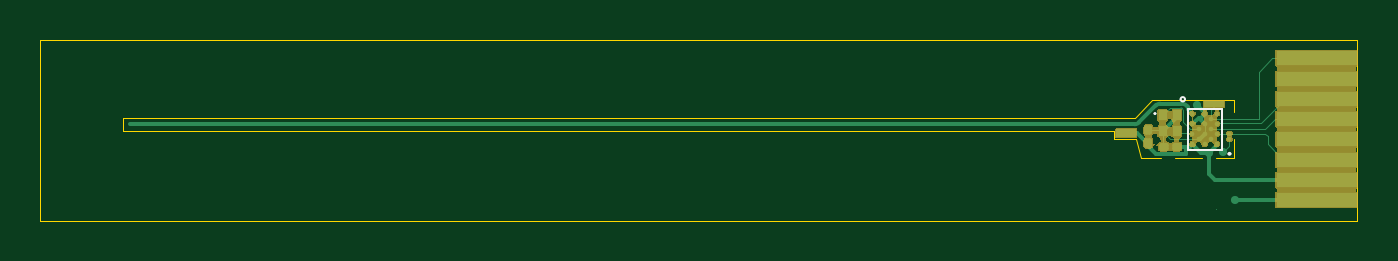
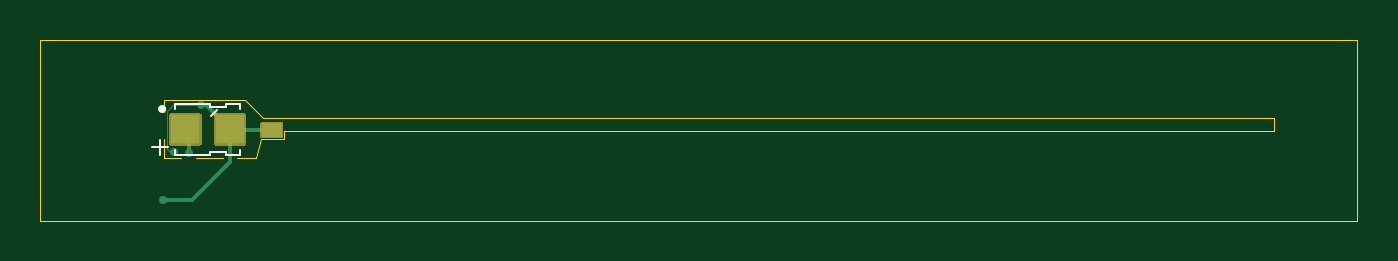
Circuit board: 8 layer files. Board 64.9 x 8.9 mm.
- bottom_copper: flatLEDtag-B_Cu.gbr (2081 bytes)
- bottom_mask: flatLEDtag-B_Mask.gbr (2177 bytes)
- paste: flatLEDtag-B_Paste.gbr (603 bytes)
- bottom_silk: flatLEDtag-B_Silkscreen.gbr (1604 bytes)
- outline: flatLEDtag-Edge_Cuts.gbr (1617 bytes)
- top_copper: flatLEDtag-F_Cu.gbr (9883 bytes)
- top_mask: flatLEDtag-F_Mask.gbr (24021 bytes)
- top_silk: flatLEDtag-F_Silkscreen.gbr (1252 bytes)

=== bottom_copper: flatLEDtag-B_Cu.gbr ===
G04 #@! TF.GenerationSoftware,KiCad,Pcbnew,9.0.7*
G04 #@! TF.CreationDate,2026-03-02T16:09:12+00:00*
G04 #@! TF.ProjectId,flatLEDtag,666c6174-4c45-4447-9461-672e6b696361,rev?*
G04 #@! TF.SameCoordinates,Original*
G04 #@! TF.FileFunction,Copper,L2,Bot*
G04 #@! TF.FilePolarity,Positive*
%FSLAX46Y46*%
G04 Gerber Fmt 4.6, Leading zero omitted, Abs format (unit mm)*
G04 Created by KiCad (PCBNEW 9.0.7) date 2026-03-02 16:09:12*
%MOMM*%
%LPD*%
G01*
G04 APERTURE LIST*
G04 #@! TA.AperFunction,Conductor*
%ADD10C,0.200000*%
G04 #@! TD*
G04 #@! TA.AperFunction,SMDPad,CuDef*
%ADD11R,1.000000X0.700000*%
G04 #@! TD*
G04 #@! TA.AperFunction,SMDPad,CuDef*
%ADD12R,1.400000X1.400000*%
G04 #@! TD*
G04 #@! TA.AperFunction,ViaPad*
%ADD13C,0.400000*%
G04 #@! TD*
G04 #@! TA.AperFunction,Conductor*
%ADD14C,0.070000*%
G04 #@! TD*
G04 APERTURE END LIST*
D10*
G04 #@! TO.N,/+VE*
X169900000Y-129350000D02*
X169900000Y-128700000D01*
G04 #@! TD*
D11*
G04 #@! TO.P,,1*
G04 #@! TO.N,/GND*
X165800000Y-128250000D03*
G04 #@! TD*
D12*
G04 #@! TO.P,C2,1*
G04 #@! TO.N,/+VE*
X170050000Y-128200000D03*
G04 #@! TO.P,C2,2*
G04 #@! TO.N,/GND*
X167850000Y-128200000D03*
G04 #@! TD*
D13*
G04 #@! TO.N,/GND*
X170600000Y-129300000D03*
X171150000Y-131700000D03*
X169300000Y-127000000D03*
G04 #@! TO.N,/+VE*
X169900000Y-129350000D03*
G04 #@! TD*
D10*
G04 #@! TO.N,/GND*
X169750000Y-131700000D02*
X171150000Y-131700000D01*
D14*
X169300000Y-127000000D02*
X170650000Y-127000000D01*
X170950000Y-129150000D02*
X170800000Y-129300000D01*
D10*
X167850000Y-128200000D02*
X167850000Y-129800000D01*
D14*
X170800000Y-129300000D02*
X170600000Y-129300000D01*
X170650000Y-127000000D02*
X170950000Y-127300000D01*
D10*
X165800000Y-128249993D02*
X167800007Y-128249993D01*
X167850000Y-129800000D02*
X169750000Y-131700000D01*
X169050000Y-127000000D02*
X167850000Y-128200000D01*
D14*
X167800007Y-128249993D02*
X167850000Y-128200000D01*
D10*
X169300000Y-127000000D02*
X169050000Y-127000000D01*
D14*
X170950000Y-127300000D02*
X170950000Y-129150000D01*
G04 #@! TO.N,/+VE*
X169650000Y-128600000D02*
X170050000Y-128200000D01*
G04 #@! TD*
M02*

=== bottom_mask: flatLEDtag-B_Mask.gbr ===
G04 #@! TF.GenerationSoftware,KiCad,Pcbnew,9.0.7*
G04 #@! TF.CreationDate,2026-03-02T16:09:12+00:00*
G04 #@! TF.ProjectId,flatLEDtag,666c6174-4c45-4447-9461-672e6b696361,rev?*
G04 #@! TF.SameCoordinates,Original*
G04 #@! TF.FileFunction,Soldermask,Bot*
G04 #@! TF.FilePolarity,Negative*
%FSLAX46Y46*%
G04 Gerber Fmt 4.6, Leading zero omitted, Abs format (unit mm)*
G04 Created by KiCad (PCBNEW 9.0.7) date 2026-03-02 16:09:12*
%MOMM*%
%LPD*%
G01*
G04 APERTURE LIST*
G04 APERTURE END LIST*
G36*
X168589034Y-127405764D02*
G01*
X168622125Y-127427875D01*
X168644236Y-127460966D01*
X168652000Y-127500000D01*
X168652000Y-128900000D01*
X168644236Y-128939034D01*
X168622125Y-128972125D01*
X168589034Y-128994236D01*
X168550000Y-129002000D01*
X167150000Y-129002000D01*
X167110966Y-128994236D01*
X167077875Y-128972125D01*
X167055764Y-128939034D01*
X167048000Y-128900000D01*
X167048000Y-127500000D01*
X167055764Y-127460966D01*
X167077875Y-127427875D01*
X167110966Y-127405764D01*
X167150000Y-127398000D01*
X168550000Y-127398000D01*
X168589034Y-127405764D01*
G37*
G36*
X170789034Y-127405764D02*
G01*
X170822125Y-127427875D01*
X170844236Y-127460966D01*
X170852000Y-127500000D01*
X170852000Y-128900000D01*
X170844236Y-128939034D01*
X170822125Y-128972125D01*
X170789034Y-128994236D01*
X170750000Y-129002000D01*
X169350000Y-129002000D01*
X169310966Y-128994236D01*
X169277875Y-128972125D01*
X169255764Y-128939034D01*
X169248000Y-128900000D01*
X169248000Y-127500000D01*
X169255764Y-127460966D01*
X169277875Y-127427875D01*
X169310966Y-127405764D01*
X169350000Y-127398000D01*
X170750000Y-127398000D01*
X170789034Y-127405764D01*
G37*
G36*
X166319517Y-127852882D02*
G01*
X166336062Y-127863938D01*
X166347118Y-127880483D01*
X166351000Y-127900000D01*
X166351000Y-128600000D01*
X166347118Y-128619517D01*
X166336062Y-128636062D01*
X166319517Y-128647118D01*
X166300000Y-128651000D01*
X165300000Y-128651000D01*
X165280483Y-128647118D01*
X165263938Y-128636062D01*
X165252882Y-128619517D01*
X165249000Y-128600000D01*
X165249000Y-127900000D01*
X165252882Y-127880483D01*
X165263938Y-127863938D01*
X165280483Y-127852882D01*
X165300000Y-127849000D01*
X166300000Y-127849000D01*
X166319517Y-127852882D01*
G37*
M02*

=== paste: flatLEDtag-B_Paste.gbr ===
G04 #@! TF.GenerationSoftware,KiCad,Pcbnew,9.0.7*
G04 #@! TF.CreationDate,2026-03-02T16:09:12+00:00*
G04 #@! TF.ProjectId,flatLEDtag,666c6174-4c45-4447-9461-672e6b696361,rev?*
G04 #@! TF.SameCoordinates,Original*
G04 #@! TF.FileFunction,Paste,Bot*
G04 #@! TF.FilePolarity,Positive*
%FSLAX46Y46*%
G04 Gerber Fmt 4.6, Leading zero omitted, Abs format (unit mm)*
G04 Created by KiCad (PCBNEW 9.0.7) date 2026-03-02 16:09:12*
%MOMM*%
%LPD*%
G01*
G04 APERTURE LIST*
%ADD10R,1.400000X1.400000*%
G04 APERTURE END LIST*
D10*
G04 #@! TO.C,C2*
X170050000Y-128200000D03*
X167850000Y-128200000D03*
G04 #@! TD*
M02*

=== bottom_silk: flatLEDtag-B_Silkscreen.gbr ===
G04 #@! TF.GenerationSoftware,KiCad,Pcbnew,9.0.7*
G04 #@! TF.CreationDate,2026-03-02T16:09:12+00:00*
G04 #@! TF.ProjectId,flatLEDtag,666c6174-4c45-4447-9461-672e6b696361,rev?*
G04 #@! TF.SameCoordinates,Original*
G04 #@! TF.FileFunction,Legend,Bot*
G04 #@! TF.FilePolarity,Positive*
%FSLAX46Y46*%
G04 Gerber Fmt 4.6, Leading zero omitted, Abs format (unit mm)*
G04 Created by KiCad (PCBNEW 9.0.7) date 2026-03-02 16:09:12*
%MOMM*%
%LPD*%
G01*
G04 APERTURE LIST*
%ADD10C,0.100000*%
%ADD11C,0.200000*%
G04 APERTURE END LIST*
D10*
X171696115Y-129091466D02*
X170934211Y-129091466D01*
X171315163Y-129472419D02*
X171315163Y-128710514D01*
G04 #@! TO.C,C2*
X167350000Y-126950000D02*
X168050000Y-126950000D01*
X167350000Y-127200000D02*
X167350000Y-126950000D01*
X167350000Y-129200000D02*
X167350000Y-129450000D01*
X167350000Y-129450000D02*
X168050000Y-129450000D01*
X168050000Y-126950000D02*
X168050000Y-127100000D01*
X168050000Y-127100000D02*
X168850000Y-127100000D01*
X168050000Y-129300000D02*
X168850000Y-129300000D01*
X168050000Y-129450000D02*
X168050000Y-129300000D01*
X168500000Y-127250000D02*
X168800000Y-127550000D01*
X168850000Y-126950000D02*
X170550000Y-126950000D01*
X168850000Y-127100000D02*
X168850000Y-126950000D01*
X168850000Y-129300000D02*
X168850000Y-129450000D01*
X168850000Y-129450000D02*
X170550000Y-129450000D01*
X170550000Y-126950000D02*
X170550000Y-127200000D01*
X170550000Y-129450000D02*
X170550000Y-129200000D01*
D11*
X171300000Y-127200000D02*
G75*
G02*
X171100000Y-127200000I-100000J0D01*
G01*
X171100000Y-127200000D02*
G75*
G02*
X171300000Y-127200000I100000J0D01*
G01*
G04 #@! TD*
M02*

=== outline: flatLEDtag-Edge_Cuts.gbr ===
G04 #@! TF.GenerationSoftware,KiCad,Pcbnew,9.0.7*
G04 #@! TF.CreationDate,2026-03-02T16:09:12+00:00*
G04 #@! TF.ProjectId,flatLEDtag,666c6174-4c45-4447-9461-672e6b696361,rev?*
G04 #@! TF.SameCoordinates,Original*
G04 #@! TF.FileFunction,Profile,NP*
%FSLAX46Y46*%
G04 Gerber Fmt 4.6, Leading zero omitted, Abs format (unit mm)*
G04 Created by KiCad (PCBNEW 9.0.7) date 2026-03-02 16:09:12*
%MOMM*%
%LPD*%
G01*
G04 APERTURE LIST*
G04 #@! TA.AperFunction,Profile*
%ADD10C,0.050000*%
G04 #@! TD*
G04 APERTURE END LIST*
D10*
X116350000Y-127630000D02*
X166225000Y-127630000D01*
X171100000Y-126750000D02*
X171100000Y-127350000D01*
X166300000Y-128700000D02*
X165900000Y-128700000D01*
X116350000Y-128270000D02*
X116350000Y-127630000D01*
X171100000Y-129600000D02*
X171050000Y-129600000D01*
X165900000Y-128700000D02*
X165200000Y-128700000D01*
X165200000Y-128270000D02*
X165200000Y-128700000D01*
X112250000Y-123800000D02*
X112250000Y-132700000D01*
X177200000Y-123800000D02*
X177200000Y-132700000D01*
X171650000Y-123800000D02*
X112250000Y-123800000D01*
X166550000Y-129600000D02*
X167500000Y-129600000D01*
X171100000Y-128700000D02*
X171100000Y-129600000D01*
X166300000Y-128700000D02*
X166550000Y-129600000D01*
X167100000Y-126750000D02*
X166225000Y-127630000D01*
X170250000Y-129600000D02*
X171050000Y-129600000D01*
X112250000Y-132700000D02*
X165450000Y-132700000D01*
X171650000Y-123800000D02*
X177200000Y-123800000D01*
X165200000Y-128270000D02*
X116350000Y-128270000D01*
X168200000Y-129600000D02*
X169550000Y-129600000D01*
X171100000Y-126750000D02*
X167100000Y-126750000D01*
X165450000Y-132700000D02*
X177200000Y-132700000D01*
M02*

=== top_copper: flatLEDtag-F_Cu.gbr (9883 bytes, source omitted) ===
=== top_mask: flatLEDtag-F_Mask.gbr (24021 bytes, source omitted) ===
=== top_silk: flatLEDtag-F_Silkscreen.gbr ===
G04 #@! TF.GenerationSoftware,KiCad,Pcbnew,9.0.7*
G04 #@! TF.CreationDate,2026-03-02T16:09:12+00:00*
G04 #@! TF.ProjectId,flatLEDtag,666c6174-4c45-4447-9461-672e6b696361,rev?*
G04 #@! TF.SameCoordinates,Original*
G04 #@! TF.FileFunction,Legend,Top*
G04 #@! TF.FilePolarity,Positive*
%FSLAX46Y46*%
G04 Gerber Fmt 4.6, Leading zero omitted, Abs format (unit mm)*
G04 Created by KiCad (PCBNEW 9.0.7) date 2026-03-02 16:09:12*
%MOMM*%
%LPD*%
G01*
G04 APERTURE LIST*
%ADD10C,0.120000*%
%ADD11C,0.100000*%
G04 APERTURE END LIST*
D10*
X167250000Y-127425000D02*
G75*
G02*
X167200000Y-127425000I-25000J0D01*
G01*
X167200000Y-127425000D02*
G75*
G02*
X167250000Y-127425000I25000J0D01*
G01*
D11*
G04 #@! TO.C,D1*
X170950000Y-129410000D02*
G75*
G02*
X170850000Y-129410000I-50000J0D01*
G01*
X170850000Y-129410000D02*
G75*
G02*
X170950000Y-129410000I50000J0D01*
G01*
D10*
G04 #@! TO.C,U1*
X168850600Y-127203900D02*
X168850600Y-129236100D01*
X168850600Y-129236100D02*
X170544400Y-129236100D01*
X170544400Y-127203900D02*
X168850600Y-127203900D01*
X170544400Y-129236100D02*
X170544400Y-127203900D01*
X168704363Y-126720000D02*
G75*
G02*
X168488837Y-126720000I-107763J0D01*
G01*
X168488837Y-126720000D02*
G75*
G02*
X168704363Y-126720000I107763J0D01*
G01*
G04 #@! TD*
M02*
